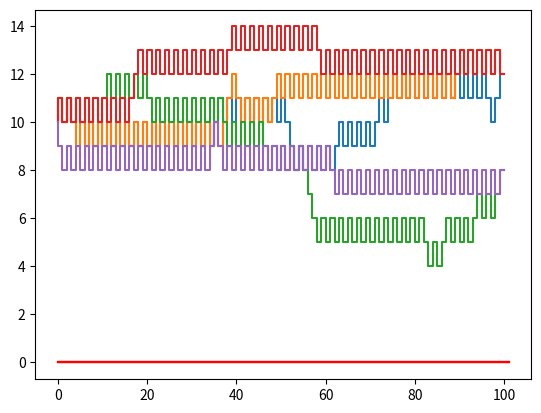

Recreate this plot in Python.
import numpy as np
import numpy.random as npr
import scipy.stats as sps
import time
import matplotlib.pyplot as plt

###############################################################################
## Q3. Naïf
###############################################################################
P0 = 10
niveau = 0

T = 4*3600
la = 1/300

N = [1,3]
P = [[1], [1/2,3/8,1/8]]

i=0

m = N[i]
p = P[i]

val = np.arange(1,m+1)
prob = p
N = 100 # nombre de sauts par chaîne

n=int(1e4)
alpha = -0.875

confiance = 0.95    

##----------
# Estimation de la probabilité d'avoir un prix négatif
##----------
def generateSign(rand,a=alpha):
    s=[2*(rand[0]<0.5)-1]
    for i in np.arange(1,rand.size):
        s.append((2*(rand[i]<((1+s[-1]*a)/2))-1))
    return np.array(s)


TempsDepart = time.time()

NbrJump = n * N
    
# Taille des sauts pour toutes les chaînes 
JumpSizeAbs = npr.choice(val,size=N*n,p=prob)

# Signe des sauts 
randTransition=npr.rand(n,N)
JumpSign = np.apply_along_axis(generateSign, axis=1, arr=randTransition, a=alpha)

# Calcul des Prix min pour les n chaînes
minP=np.array([min(P0+np.concatenate([np.arange(1),np.cumsum(JumpSizeAbs[i*N:i*N+N]*JumpSign[i])])) for i in np.arange(0,n)])

#Affichage de l'estimateur de la proba pour ce niveau
pEst = np.mean(minP < niveau)

print("\nDurée d'exécution "+str(time.time()-TempsDepart))
print ("La proba estimée est " + str(pEst))

for i in range(5):
    plt.step(np.arange(N+1),P0+np.concatenate([np.arange(1),np.cumsum(JumpSizeAbs[i*N:i*N+N]*JumpSign[i])]))
    plt.step([0,N+1],[niveau,niveau],"r")

#plt.hist(minP,np.arange(min(minP),P0+1),normed=True,cumulative=True)
plt.show()

#print(np.sum(np.array([np.mean(JumpSign[i][:-1]*JumpSign[i][1:]==1)*NbrJump[i] for i in range(n)]))/np.sum(NbrJump))

sEst=pEst*(1-pEst)

qInf=sps.norm.ppf((1-alpha)/2)
qSup=sps.norm.ppf((1+alpha)/2)

bInf=pEst-qSup*sEst/np.sqrt(n)
bSup=pEst-qInf*sEst/np.sqrt(n)

##
q1=1e-2
q2=1-q1

print("MC estimation quartile au niveau {} avec {} simulations".format(q1, n))

TempsDepart = time.time()

NbrJump = n * N
    
# Taille des sauts pour toutes les chaînes 
JumpSizeAbs = npr.choice(val,size=N*n,p=prob)

# Signe des sauts 
randTransition=npr.rand(n,N)
JumpSign = np.apply_along_axis(generateSign, axis=1, arr=randTransition, a=alpha)

#Prix
Pt = [P0+np.sum(JumpSizeAbs[i*N:i*N+N]*JumpSign[i]) for i in np.arange(0,n)]
distrib=np.sort(Pt)

print("\nDurée d'exécution "+str(time.time()-TempsDepart))
print(distrib[int(q1*n)],distrib[int(q2*n)])